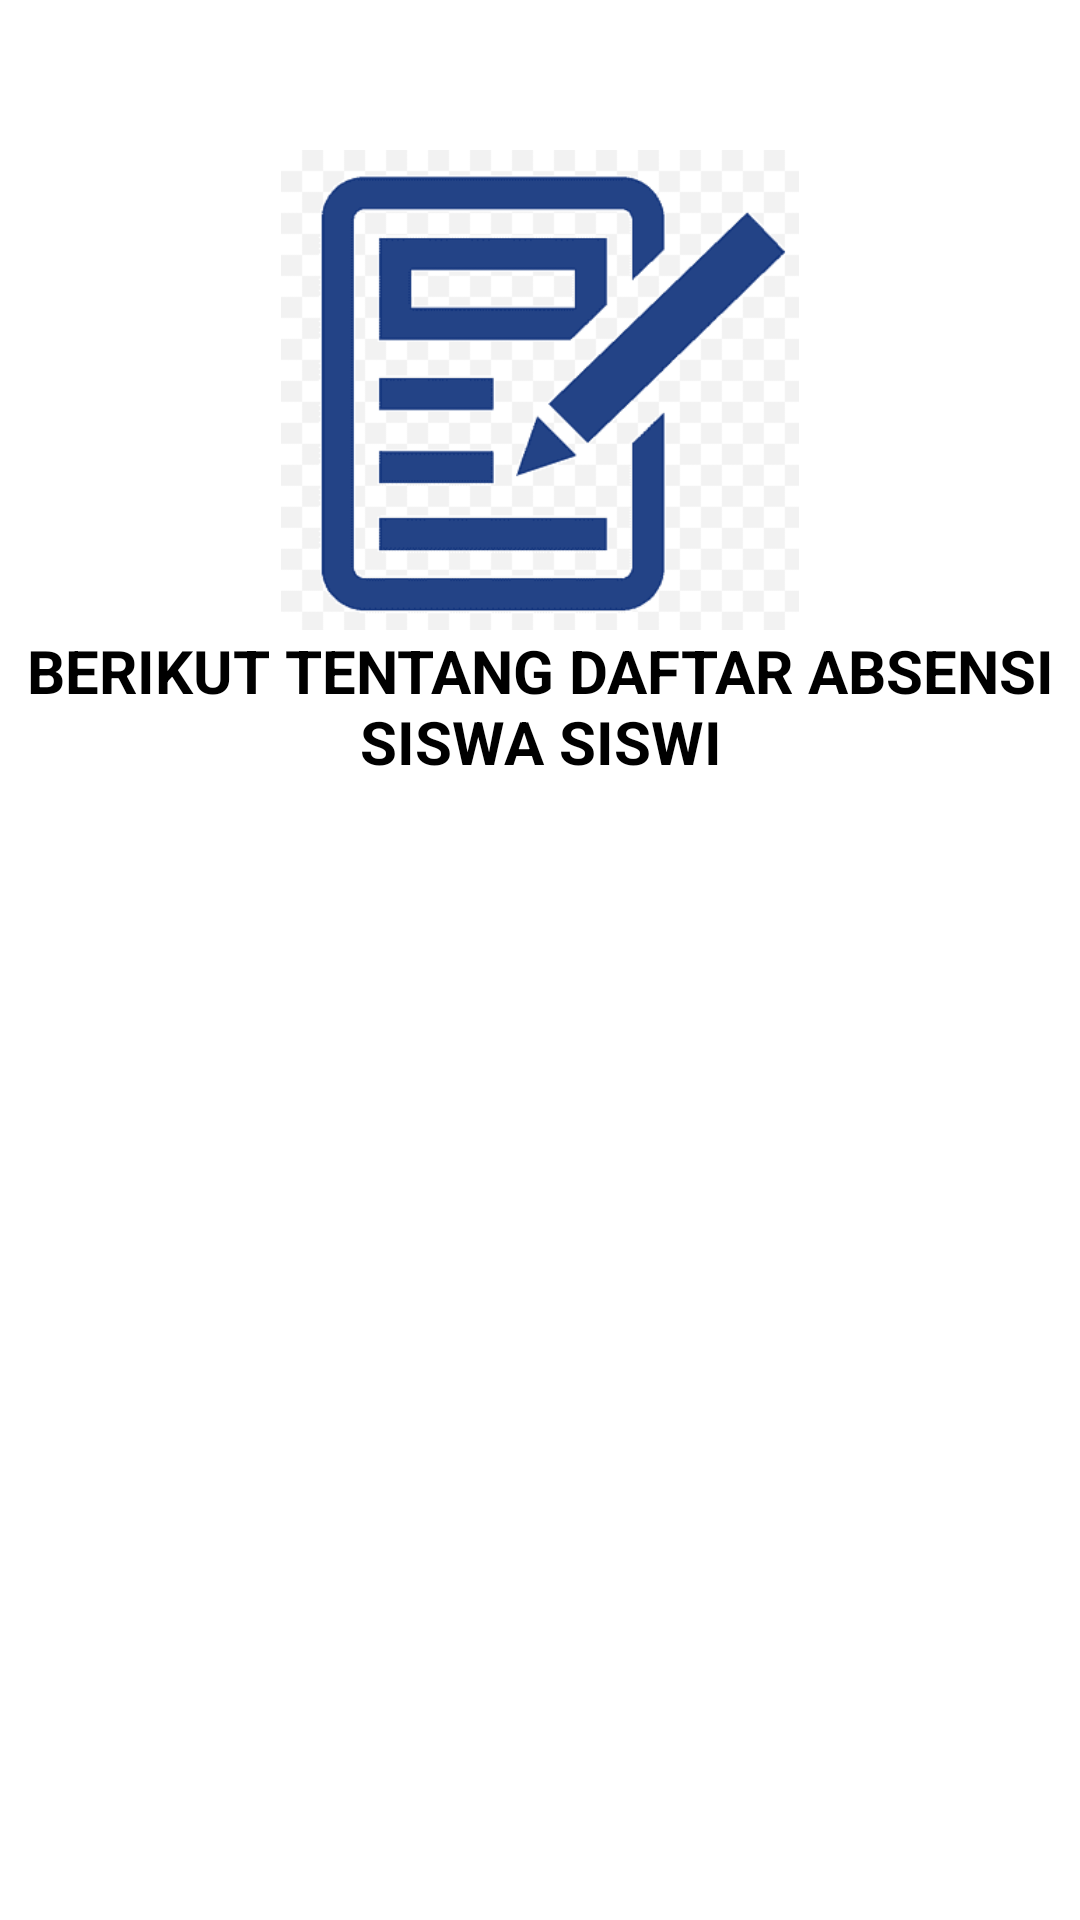

Produce the Android XML layout that renders to this screen, including the resource entries it uses.
<!-- AndroidManifest.xml: application theme Theme.ProfilsekolahSMPMUHAMMADIYAH1 -->
<!-- res/layout/activity_absensi.xml -->
<?xml version="1.0" encoding="utf-8"?>
<RelativeLayout xmlns:android="http://schemas.android.com/apk/res/android"
    xmlns:app="http://schemas.android.com/apk/res-auto"
    xmlns:tools="http://schemas.android.com/tools"
    android:layout_width="match_parent"
    android:layout_height="match_parent"
    tools:context=".PrestasiActivity">
    <LinearLayout
        android:layout_width="match_parent"
        android:layout_height="match_parent"
        android:orientation="vertical">
        <LinearLayout
            android:layout_width="match_parent"
            android:layout_height="350dp"
            android:layout_weight="1"
            android:orientation="vertical">
            <ImageView
                android:layout_width="match_parent"
                android:layout_height="160dp"
                android:layout_marginTop="50dp"
                android:background="@color/white"
                android:src="@drawable/absen">
            </ImageView>
            <TextView
                android:layout_width="wrap_content"
                android:layout_height="wrap_content"
                android:gravity="center"
                android:text="BERIKUT TENTANG DAFTAR ABSENSI SISWA SISWI"
                android:textColor="@color/black"
                android:textSize="20dp"
                android:textStyle="bold">
            </TextView>

        </LinearLayout>
    </LinearLayout>

</RelativeLayout>
<!-- resources referenced by this layout -->
<resources>
  <!-- drawable absen: png bitmap (drawable, 2920 bytes) -->
  <style name="Theme.ProfilsekolahSMPMUHAMMADIYAH1" parent="Theme.MaterialComponents.DayNight.DarkActionBar">
          
          <item name="colorPrimary">@color/purple_500</item>
          <item name="colorPrimaryVariant">@color/purple_700</item>
          <item name="colorOnPrimary">@color/white</item>
          
          <item name="colorSecondary">@color/teal_200</item>
          <item name="colorSecondaryVariant">@color/teal_700</item>
          <item name="colorOnSecondary">@color/black</item>
          
          <item name="android:statusBarColor" tools:targetApi="l">?attr/colorPrimaryVariant</item>
          
      </style>
  <!-- not gathered from this repository: default colours our renderer supplied (Android Studio template values) -->
  <color name="purple_500">#FF6200EE</color>
  <color name="purple_700">#FF3700B3</color>
  <color name="teal_200">#FF03DAC5</color>
  <color name="teal_700">#FF018786</color>
  <color name="black">#FF000000</color>
  <color name="white">#FFFFFFFF</color>
</resources>
